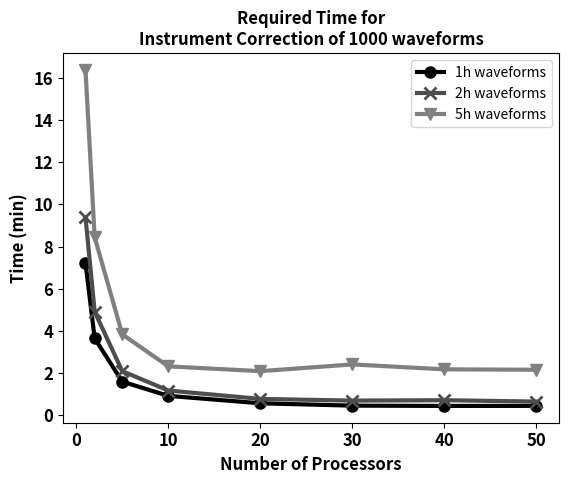

Generate this figure with matplotlib:
import matplotlib.pyplot as plt
import numpy as np

Title = 'Required Time for\nInstrument Correction of 1000 waveforms'

x_label = 'Number of Processors'
y_label = 'Time (min)'
'''
# First line:
x = np.array([1,2,5,10,20,30,40,50,60,70])
y = np.array([433.3,218.62,95.47,54.97,33.82,27.17,26.35,26.5,23.82,25.99])

plt.plot(x,y,'o-', lw = 3, label = '1h waveforms')

# Second line:
x = np.array([1,2,5,10,20,30,40,50,60,70])
y = np.array([563.45,294.21,125.31,70.19,46.30,41.48,42.61,38.69,37.10,38.45])

plt.plot(x,y,'x-', lw = 3, label = '2h waveforms')

# Third line:
x = np.array([1,2,5,10,20,30,40,50,60,70])
y = np.array([982.73,506.38,229.97,138.96,125.3,144.48,130.5,129.32,133.78,131.78])

plt.plot(x,y,'v-', lw = 3, label = '5h waveforms')
'''

# First line:
x = np.array([1,2,5,10,20,30,40,50])
y = np.array([433.3,218.62,95.47,54.97,33.82,27.17,26.35,26.5])

plt.plot(x,y/60.,'o-', lw = 3, markersize = 8, c = '0.0', label = '1h waveforms')

# Second line:
x = np.array([1,2,5,10,20,30,40,50])
y = np.array([563.45,294.21,125.31,70.19,46.30,41.48,42.61,38.69])

plt.plot(x,y/60., 'x-', lw = 3, markersize = 8, markeredgewidth = 2, c = '0.3', label = '2h waveforms')

# Third line:
x = np.array([1,2,5,10,20,30,40,50])
y = np.array([982.73,506.38,229.97,138.96,125.3,144.48,130.5,129.32])

plt.plot(x,y/60.,'v-', lw = 3, markersize = 8, c = '0.5', label = '5h waveforms')





plt.title(Title, size = 'large', weight = 'bold')

plt.xticks(size = 'large', weight = 'bold')
plt.yticks(size = 'large', weight = 'bold')

plt.xlabel(x_label, size = 'large', weight = 'bold')
plt.ylabel(y_label, size = 'large', weight = 'bold')

plt.legend(loc=1)
plt.savefig('simple_line_plot.png')
plt.show()
